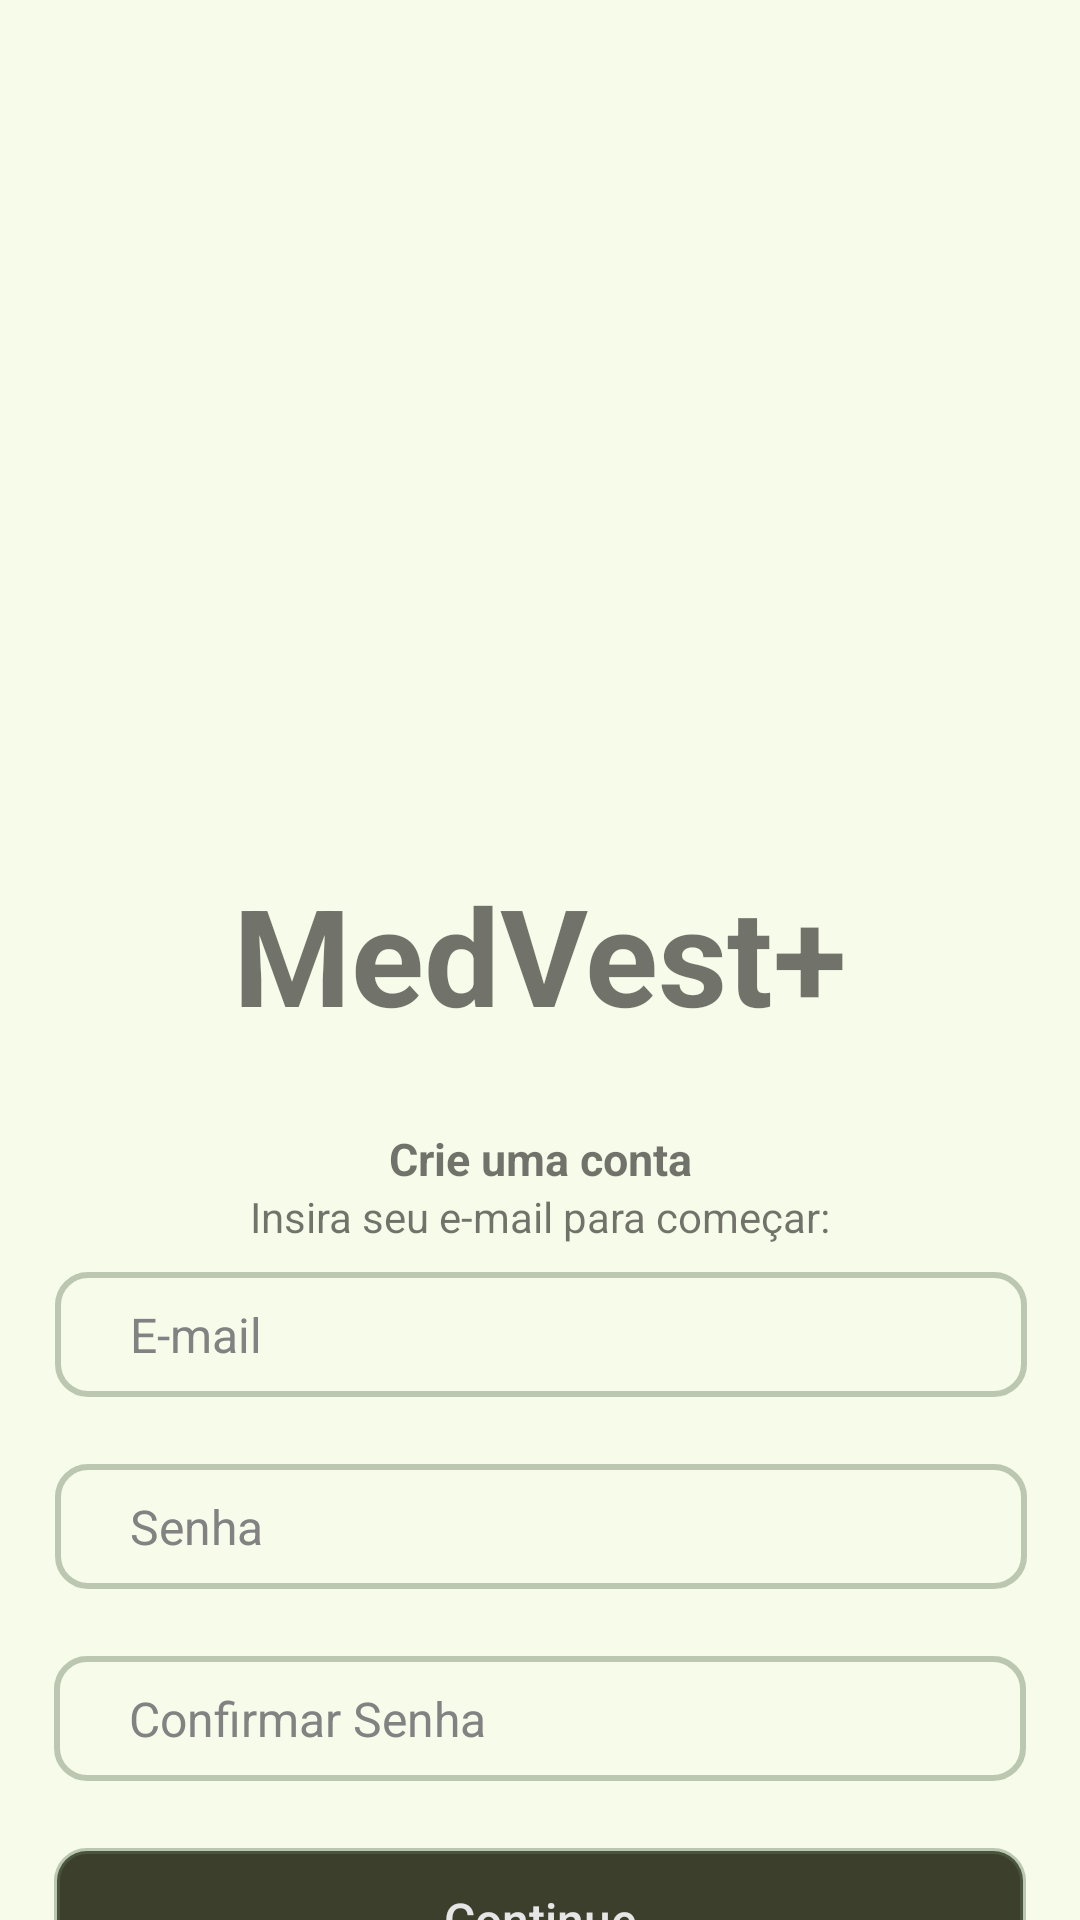

Here is an Android app screen rendered from its layout file. Give the layout XML and the strings, colors and styles it references.
<!-- AndroidManifest.xml: application theme Theme.Trabalho -->
<!-- res/layout/activity_main.xml -->
<?xml version="1.0" encoding="utf-8"?>

    <androidx.constraintlayout.widget.ConstraintLayout xmlns:android="http://schemas.android.com/apk/res/android"
        xmlns:app="http://schemas.android.com/apk/res-auto"
        xmlns:tools="http://schemas.android.com/tools"
        android:id="@+id/main"
        android:layout_width="match_parent"
        android:layout_height="match_parent"
        android:background="@color/fundo"
        tools:context=".MainActivity">


        <ImageView
            android:id="@+id/logo"
            android:layout_width="164dp"
            android:layout_height="164dp"
            android:layout_marginTop="140dp"
            app:layout_constraintEnd_toEndOf="parent"
            app:layout_constraintHorizontal_bias="0.51"
            app:layout_constraintStart_toStartOf="parent"
            app:layout_constraintTop_toTopOf="parent"
            app:srcCompat="@drawable/image" />

        <TextView
            android:id="@+id/medvest"
            android:layout_width="wrap_content"
            android:layout_height="wrap_content"
            android:layout_marginTop="148dp"
            android:text="MedVest+"
            android:textSize="45sp"
            android:textStyle="bold"
            app:layout_constraintEnd_toEndOf="parent"
            app:layout_constraintStart_toStartOf="parent"
            app:layout_constraintTop_toTopOf="@+id/logo" />

        <TextView
            android:id="@+id/texto1"
            android:layout_width="wrap_content"
            android:layout_height="wrap_content"
            android:layout_marginTop="236dp"
            android:text="Crie uma conta"
            android:textSize="15sp"
            android:textStyle="bold"
            app:layout_constraintEnd_toEndOf="parent"
            app:layout_constraintStart_toStartOf="parent"
            app:layout_constraintTop_toTopOf="@+id/logo" />

        <TextView
            android:id="@+id/texto2"
            android:layout_width="wrap_content"
            android:layout_height="wrap_content"
            android:layout_marginTop="20dp"
            android:contentDescription="@null"
            android:text="Insira seu e-mail para começar:"
            app:layout_constraintEnd_toEndOf="parent"
            app:layout_constraintStart_toStartOf="parent"
            app:layout_constraintTop_toTopOf="@+id/texto1" />

        <EditText
            android:id="@+id/edit_text_email"
            android:layout_width="324dp"
            android:layout_height="wrap_content"
            android:layout_marginTop="284dp"
            android:layout_weight="1"
            android:background="@drawable/edittextnomesenha"
            android:ems="10"
            android:hint="E-mail"
            android:inputType="text"
            android:paddingHorizontal="25dp"
            android:paddingVertical="10dp"
            android:textColor="@color/caixinhalega"
            android:textColorHint="@color/caixinhalega"
            android:textSize="16dp"
            app:layout_constraintEnd_toEndOf="parent"
            app:layout_constraintHorizontal_bias="0.505"
            app:layout_constraintStart_toStartOf="parent"
            app:layout_constraintTop_toTopOf="@+id/logo" />

        <EditText
            android:id="@+id/edit_text_senha"
            android:layout_width="324dp"
            android:layout_height="wrap_content"
            android:layout_marginTop="64dp"
            android:layout_weight="1"
            android:background="@drawable/edittextnomesenha"
            android:ems="10"
            android:hint="Senha"
            android:inputType="textPassword"
            android:paddingHorizontal="25dp"
            android:paddingVertical="10dp"
            android:textColor="@color/caixinhalega"
            android:textColorHint="@color/caixinhalega"
            android:textSize="16dp"
            app:layout_constraintEnd_toEndOf="parent"
            app:layout_constraintHorizontal_bias="0.505"
            app:layout_constraintStart_toStartOf="parent"
            app:layout_constraintTop_toTopOf="@+id/edit_text_email" />

        <EditText
            android:id="@+id/edit_text_confirmar_senha"
            android:layout_width="324dp"
            android:layout_height="wrap_content"
            android:layout_marginTop="128dp"
            android:layout_weight="1"
            android:background="@drawable/edittextnomesenha"
            android:ems="10"
            android:hint="Confirmar Senha"
            android:inputType="textPassword"
            android:paddingHorizontal="25dp"
            android:paddingVertical="10dp"
            android:textColor="@color/caixinhalega"
            android:textColorHint="@color/caixinhalega"
            android:textSize="16dp"
            app:layout_constraintEnd_toEndOf="parent"
            app:layout_constraintStart_toStartOf="parent"
            app:layout_constraintTop_toTopOf="@+id/edit_text_email" />

        <Button
            android:id="@+id/continuar"
            android:layout_width="324dp"
            android:layout_height="wrap_content"
            android:layout_marginTop="192dp"
            android:layout_weight="1"
            android:background="@drawable/edittthosewhoknow"
            android:gravity="center"
            android:hint="Continue"
            android:paddingHorizontal="25dp"
            android:paddingVertical="10dp"
            android:textColor="#E6E6E6"
            android:textColorHint="#E6E6E6"
            android:textSize="16dp"
            app:layout_constraintEnd_toEndOf="parent"
            app:layout_constraintStart_toStartOf="parent"
            app:layout_constraintTop_toTopOf="@+id/edit_text_email" />

        <View
            android:id="@+id/seta1"
            android:layout_width="0dp"
            android:layout_height="1dp"
            android:layout_marginEnd="37dp"
            android:layout_marginBottom="17dp"
            android:background="#E6E6E6"
            app:layout_constraintBottom_toTopOf="@+id/google"
            app:layout_constraintEnd_toStartOf="@+id/seta2"
            app:layout_constraintHorizontal_bias="0.0"
            app:layout_constraintWidth_percent="0.45" />

        <View
            android:id="@+id/seta2"
            android:layout_width="0dp"
            android:layout_height="1dp"
            android:layout_marginBottom="18dp"
            android:background="#E6E6E6"
            app:layout_constraintBottom_toTopOf="@+id/google"
            app:layout_constraintEnd_toEndOf="parent"
            app:layout_constraintWidth_percent="0.45" />

        <TextView
            android:id="@+id/texto3"
            android:layout_width="wrap_content"
            android:layout_height="wrap_content"
            android:layout_marginStart="196dp"
            android:layout_marginEnd="9dp"
            android:layout_marginBottom="8dp"
            android:gravity="center_vertical"
            android:text="Ou"
            app:layout_constraintBottom_toTopOf="@+id/google"
            app:layout_constraintEnd_toStartOf="@+id/seta2"
            app:layout_constraintHorizontal_bias="0.0"
            app:layout_constraintStart_toStartOf="@+id/seta1" />

        <ImageView
            android:id="@+id/google"
            android:layout_width="wrap_content"
            android:layout_height="wrap_content"
            android:layout_marginTop="567dp"
            android:src="@drawable/buttonsputs"
            app:layout_constraintEnd_toEndOf="parent"
            app:layout_constraintStart_toStartOf="parent"
            app:layout_constraintTop_toTopOf="@+id/logo" />

        <TextView
            android:id="@+id/texto4"
            android:layout_width="wrap_content"
            android:layout_height="wrap_content"
            android:layout_marginTop="50dp"
            android:text="Ao clicar “continue”, está concordando com nossos"
            app:layout_constraintEnd_toEndOf="parent"
            app:layout_constraintStart_toStartOf="parent"
            app:layout_constraintTop_toTopOf="@+id/google" />

        <TextView
            android:id="@+id/texto5"
            android:layout_width="wrap_content"
            android:layout_height="wrap_content"
            android:layout_marginTop="68dp"
            android:text="Termos de Serviço e com nossa Política de Privacidade"
            app:layout_constraintEnd_toEndOf="parent"
            app:layout_constraintStart_toStartOf="parent"
            app:layout_constraintTop_toTopOf="@+id/google" />

        <TextView
            android:id="@+id/texto6"
            android:layout_width="wrap_content"
            android:layout_height="wrap_content"
            android:layout_marginTop="100dp"
            android:text="Já tem uma conta? Entrar"
            app:layout_constraintEnd_toEndOf="parent"
            app:layout_constraintStart_toStartOf="parent"
            app:layout_constraintTop_toTopOf="@+id/google" />

    </androidx.constraintlayout.widget.ConstraintLayout>
<!-- resources referenced by this layout -->
<resources>
  <color name="caixinhalega">#828282</color>
  <color name="fundo">#F7FBE9</color>
  <!-- drawable edittextnomesenha (drawable) -->
  <?xml version="1.0" encoding="utf-8"?>
  
  <shape xmlns:android="http://schemas.android.com/apk/res/android"
      android:shape="rectangle">
      <solid android:color="@android:color/transparent"/>
      <stroke android:color="#655E7858" android:width="2dp"/>
      <corners android:radius="10dp"/>
  </shape>
  <!-- drawable edittthosewhoknow (drawable) -->
  <?xml version="1.0" encoding="utf-8"?>
  
  <shape xmlns:android="http://schemas.android.com/apk/res/android"
      android:shape="rectangle">
      <solid android:color="#3B3F2B"/>
      <stroke android:color="#655E7858" android:width="2dp"/>
      <corners android:radius="10dp"/>
  </shape>
  <style name="Theme.Trabalho" parent="Base.Theme.Trabalho" />
  <style name="Base.Theme.Trabalho" parent="Theme.AppCompat.Light.NoActionBar">
          
          
      </style>
</resources>
